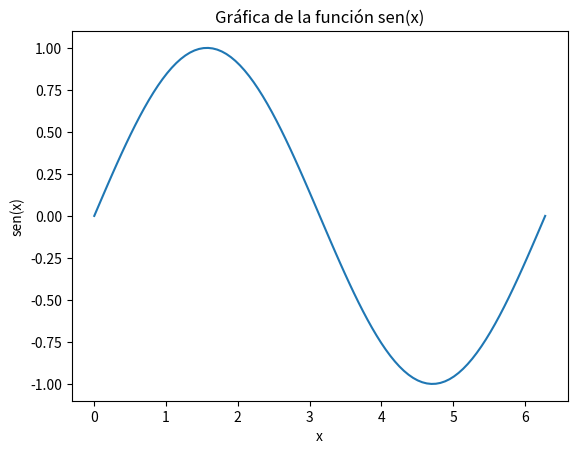
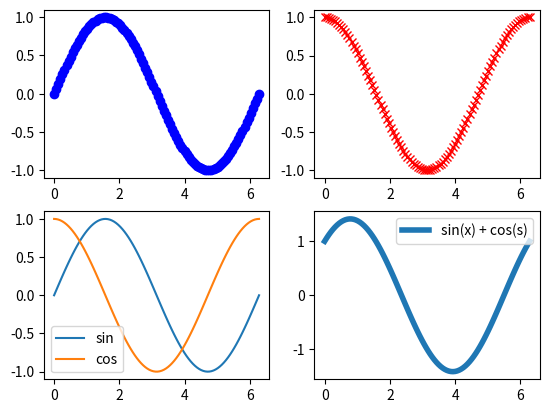

Reproduce these figures in Python, in order.
import numpy as np
import matplotlib.pyplot as plt

# Gráfico 1
x = np.linspace(0, 2*np.pi, 100)
y = np.sin(x)

plt.figure(1)
plt.plot(x,y)
plt.title("Gráfica de la función sen(x)")
#plt.grid('both')
plt.xlabel('x')
plt.ylabel('sen(x)')
plt.show()

# Gráfico 2
x = np.linspace(0, 2*np.pi, 100)
y = np.sin(x)
z = np.cos(x)

fig, ax = plt.subplots(2,2)
ax[0,0].plot(x, y, 'bo')
ax[0,1].plot(x, z, 'rx')
ax[1,0].plot(x, y)
ax[1,0].plot(x, z)
ax[1,0].legend(['sin', 'cos'])
ax[1,1].plot(x, y+z, linewidth = 4)
ax[1,1].legend(['sin(x) + cos(s)'])
plt.show()